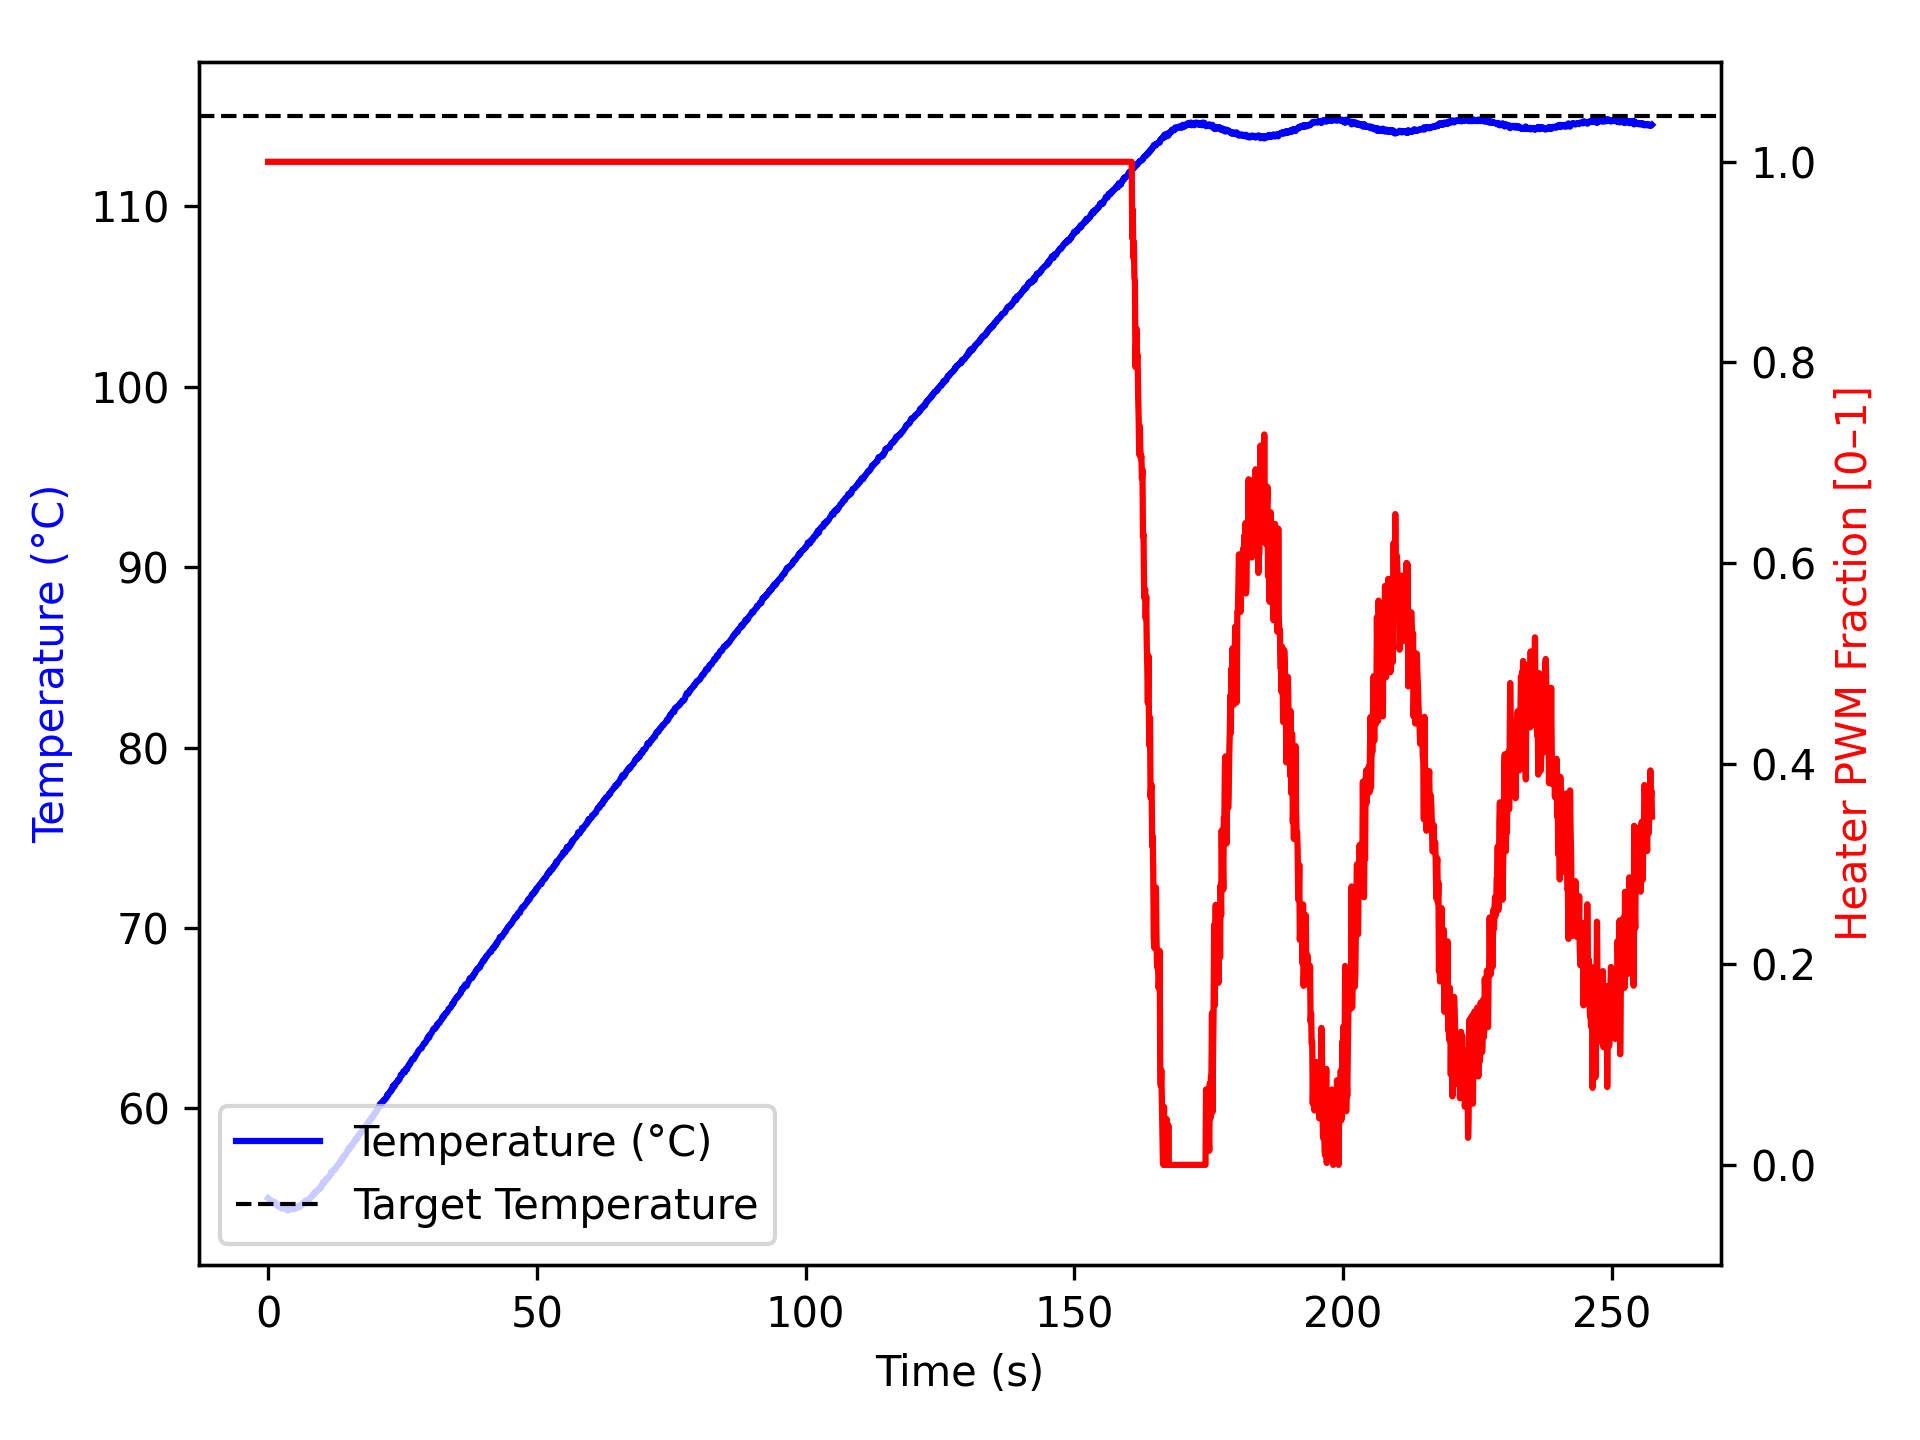

The table this chart was drawn from, first rows:
time_ms, temperature, heater
2, 55.02, 1.0
1104, 54.77, 1.0
1206, 54.81, 1.0
1307, 54.7, 1.0
1408, 54.7, 1.0
1508, 54.72, 1.0
1608, 54.65, 1.0
1708, 54.61, 1.0
1808, 54.66, 1.0
1908, 54.56, 1.0
2008, 54.63, 1.0
2108, 54.63, 1.0
2208, 54.56, 1.0
2308, 54.54, 1.0
2408, 54.5, 1.0
2508, 54.45, 1.0
2608, 54.45, 1.0
2708, 54.45, 1.0
2808, 54.48, 1.0
2908, 54.52, 1.0
3008, 54.49, 1.0
3108, 54.45, 1.0
3209, 54.47, 1.0
3309, 54.48, 1.0
3409, 54.4, 1.0
3510, 54.41, 1.0
3610, 54.34, 1.0
3710, 54.38, 1.0
3811, 54.42, 1.0
3912, 54.43, 1.0
4013, 54.38, 1.0
4114, 54.42, 1.0
4215, 54.48, 1.0
4315, 54.5, 1.0
4415, 54.52, 1.0
4515, 54.43, 1.0
4615, 54.42, 1.0
4715, 54.4, 1.0
4815, 54.48, 1.0
4916, 54.47, 1.0
5017, 54.48, 1.0
5118, 54.45, 1.0
5220, 54.47, 1.0
5321, 54.49, 1.0
5422, 54.55, 1.0
5523, 54.52, 1.0
5623, 54.52, 1.0
5723, 54.57, 1.0
5823, 54.52, 1.0
5923, 54.61, 1.0
6023, 54.57, 1.0
6123, 54.61, 1.0
6223, 54.67, 1.0
6324, 54.7, 1.0
6424, 54.73, 1.0
6524, 54.68, 1.0
6625, 54.77, 1.0
6725, 54.72, 1.0
6825, 54.81, 1.0
6926, 54.8, 1.0
... 2,497 more rows
